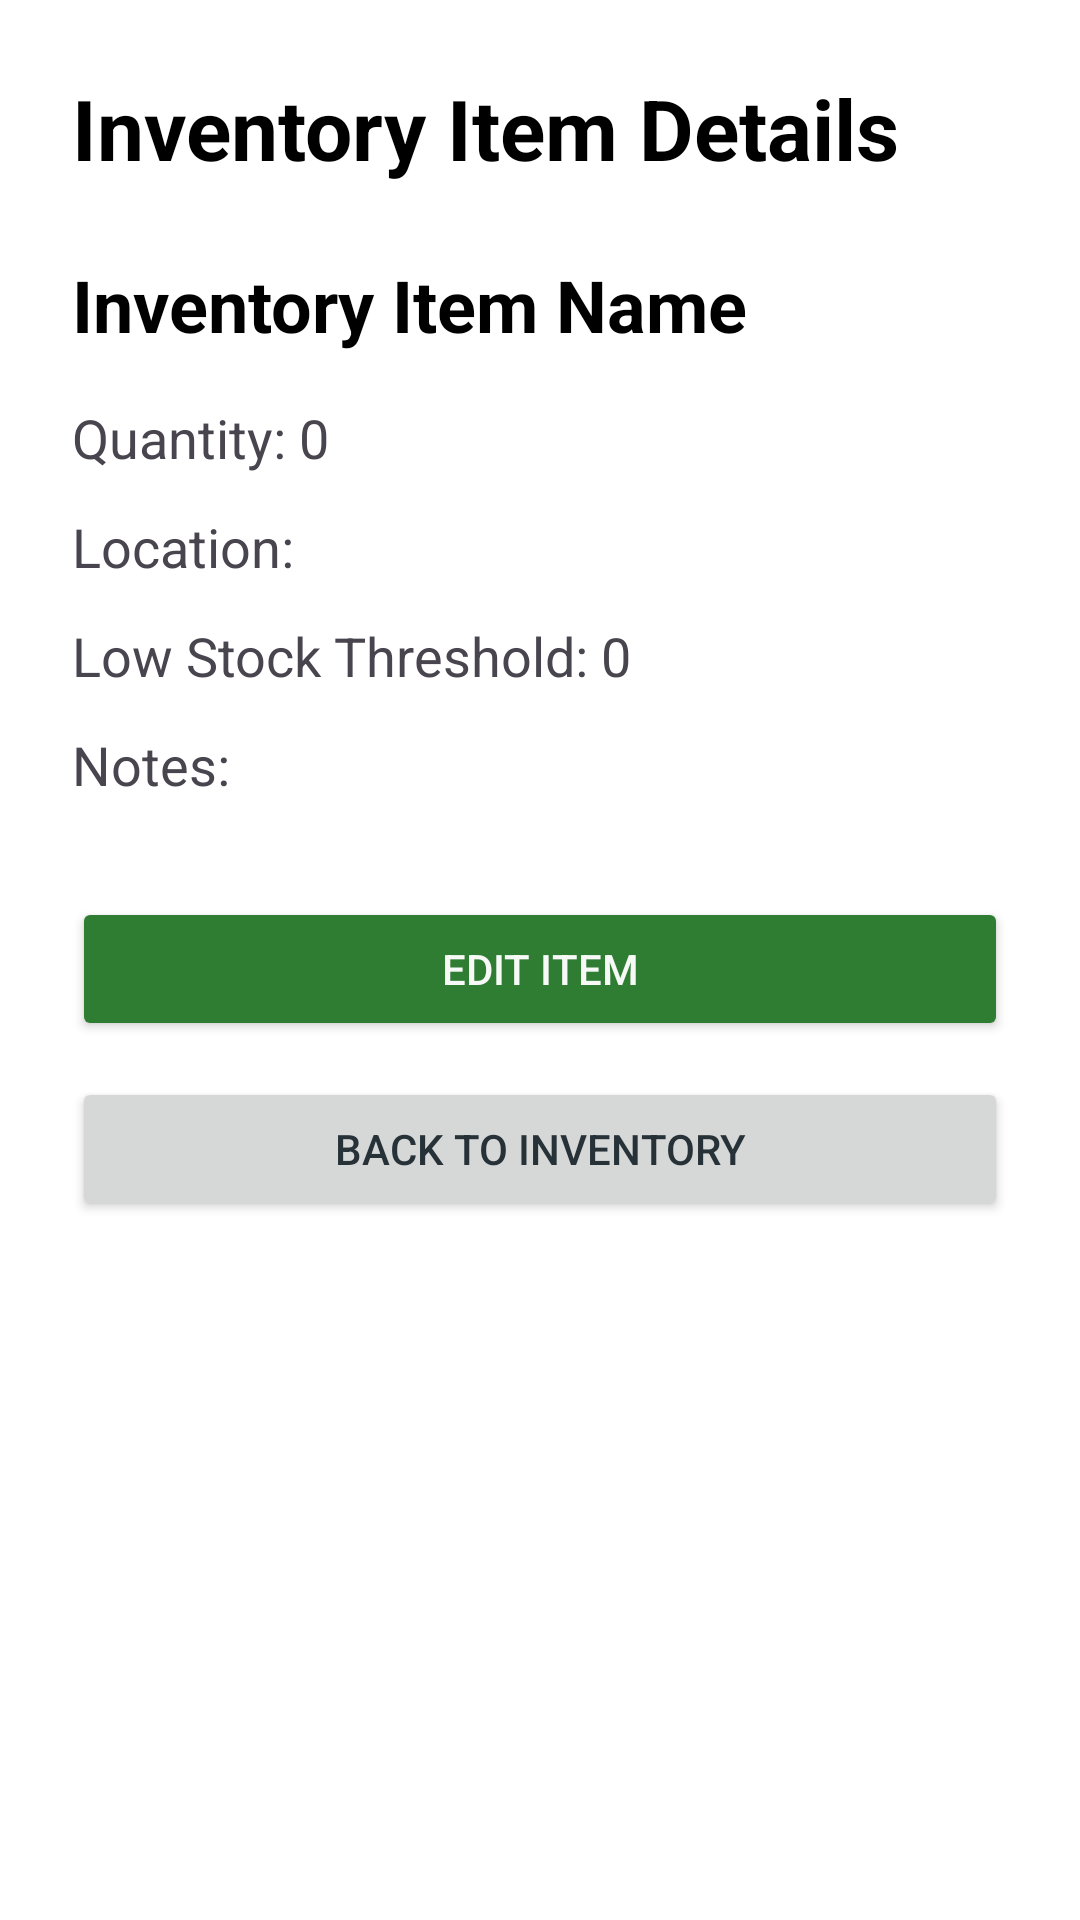

Layout XML and referenced resources for this Android screen:
<!-- AndroidManifest.xml: application theme Theme.inStock -->
<!-- res/layout/fragment_item_detail.xml -->
<?xml version="1.0" encoding="utf-8"?>
<ScrollView xmlns:android="http://schemas.android.com/apk/res/android"
    android:layout_width="match_parent"
    android:layout_height="match_parent"
    android:background="@color/white"
    android:padding="24dp">

    <LinearLayout
        android:layout_width="match_parent"
        android:layout_height="wrap_content"
        android:orientation="vertical">

        <TextView
            android:id="@+id/detailTitleTextView"
            android:layout_width="match_parent"
            android:layout_height="wrap_content"
            android:text="@string/inventory_item_details"
            android:textColor="@color/black"
            android:textSize="28sp"
            android:textStyle="bold" />

        <TextView
            android:id="@+id/detailItemNameTextView"
            android:layout_width="match_parent"
            android:layout_height="wrap_content"
            android:layout_marginTop="24dp"
            android:text="@string/inv_item_name_hint"
            android:textColor="@color/black"
            android:textSize="24sp"
            android:textStyle="bold" />

        <TextView
            android:id="@+id/detailQuantityTextView"
            android:layout_width="match_parent"
            android:layout_height="wrap_content"
            android:layout_marginTop="16dp"
            android:text="@string/quantity_detail"
            android:textSize="18sp" />

        <TextView
            android:id="@+id/detailLocationTextView"
            android:layout_width="match_parent"
            android:layout_height="wrap_content"
            android:layout_marginTop="12dp"
            android:text="@string/location_detail"
            android:textSize="18sp" />

        <TextView
            android:id="@+id/detailThresholdTextView"
            android:layout_width="match_parent"
            android:layout_height="wrap_content"
            android:layout_marginTop="12dp"
            android:text="@string/low_stock_threshold_detail"
            android:textSize="18sp" />

        <TextView
            android:id="@+id/detailNotesTextView"
            android:layout_width="match_parent"
            android:layout_height="wrap_content"
            android:layout_marginTop="12dp"
            android:text="@string/notes"
            android:textSize="18sp" />

        <Button
            android:id="@+id/detailEditButton"
            android:layout_width="match_parent"
            android:layout_height="wrap_content"
            android:layout_marginTop="32dp"
            android:text="@string/edit_item"
            android:textColor="@color/instock_background"
            android:backgroundTint="@color/instock_primary" />

        <Button
            android:id="@+id/detailBackButton"
            android:layout_width="match_parent"
            android:layout_height="wrap_content"
            android:layout_marginTop="12dp"
            android:text="@string/back_to_inventory" />

    </LinearLayout>

</ScrollView>
<!-- resources referenced by this layout -->
<resources>
  <color name="black">#FF000000</color>
  <color name="instock_background">#F7F9F7</color>
  <color name="instock_primary">#2E7D32</color>
  <color name="white">#FFFFFFFF</color>
  <string name="back_to_inventory">Back to Inventory</string>
  <string name="edit_item">Edit item</string>
  <string name="inv_item_name_hint">Inventory Item Name</string>
  <string name="inventory_item_details">Inventory Item Details</string>
  <string name="location_detail">Location:</string>
  <string name="low_stock_threshold_detail">Low Stock Threshold: 0</string>
  <string name="notes">Notes:</string>
  <string name="quantity_detail">Quantity: 0</string>
  <style name="Theme.inStock" parent="Base.Theme.InStock">
          
      </style>
  <style name="Base.Theme.InStock" parent="Theme.Material3.DayNight.NoActionBar">
          <item name="colorPrimary">@color/instock_primary</item>
          <item name="colorPrimaryDark">@color/instock_primary_dark</item>
          <item name="colorAccent">@color/instock_primary</item>
          <item name="android:windowBackground">@color/instock_background</item>
          <item name="android:navigationBarColor">@color/instock_background</item>
          <item name="android:statusBarColor">@color/instock_primary_dark</item>
          
          <item name="android:textColorPrimary">@color/instock_text_primary</item>
          <item name="android:textColorSecondary">@color/instock_text_secondary</item>
          <item name="colorSurface">@color/instock_surface</item>
          <item name="android:colorBackground">@color/instock_background</item>
      </style>
  <color name="instock_primary_dark">#1B5E20</color>
  <color name="instock_text_primary">#263238</color>
  <color name="instock_text_secondary">#607D8B</color>
  <color name="instock_surface">#FFFFFFFF</color>
</resources>
